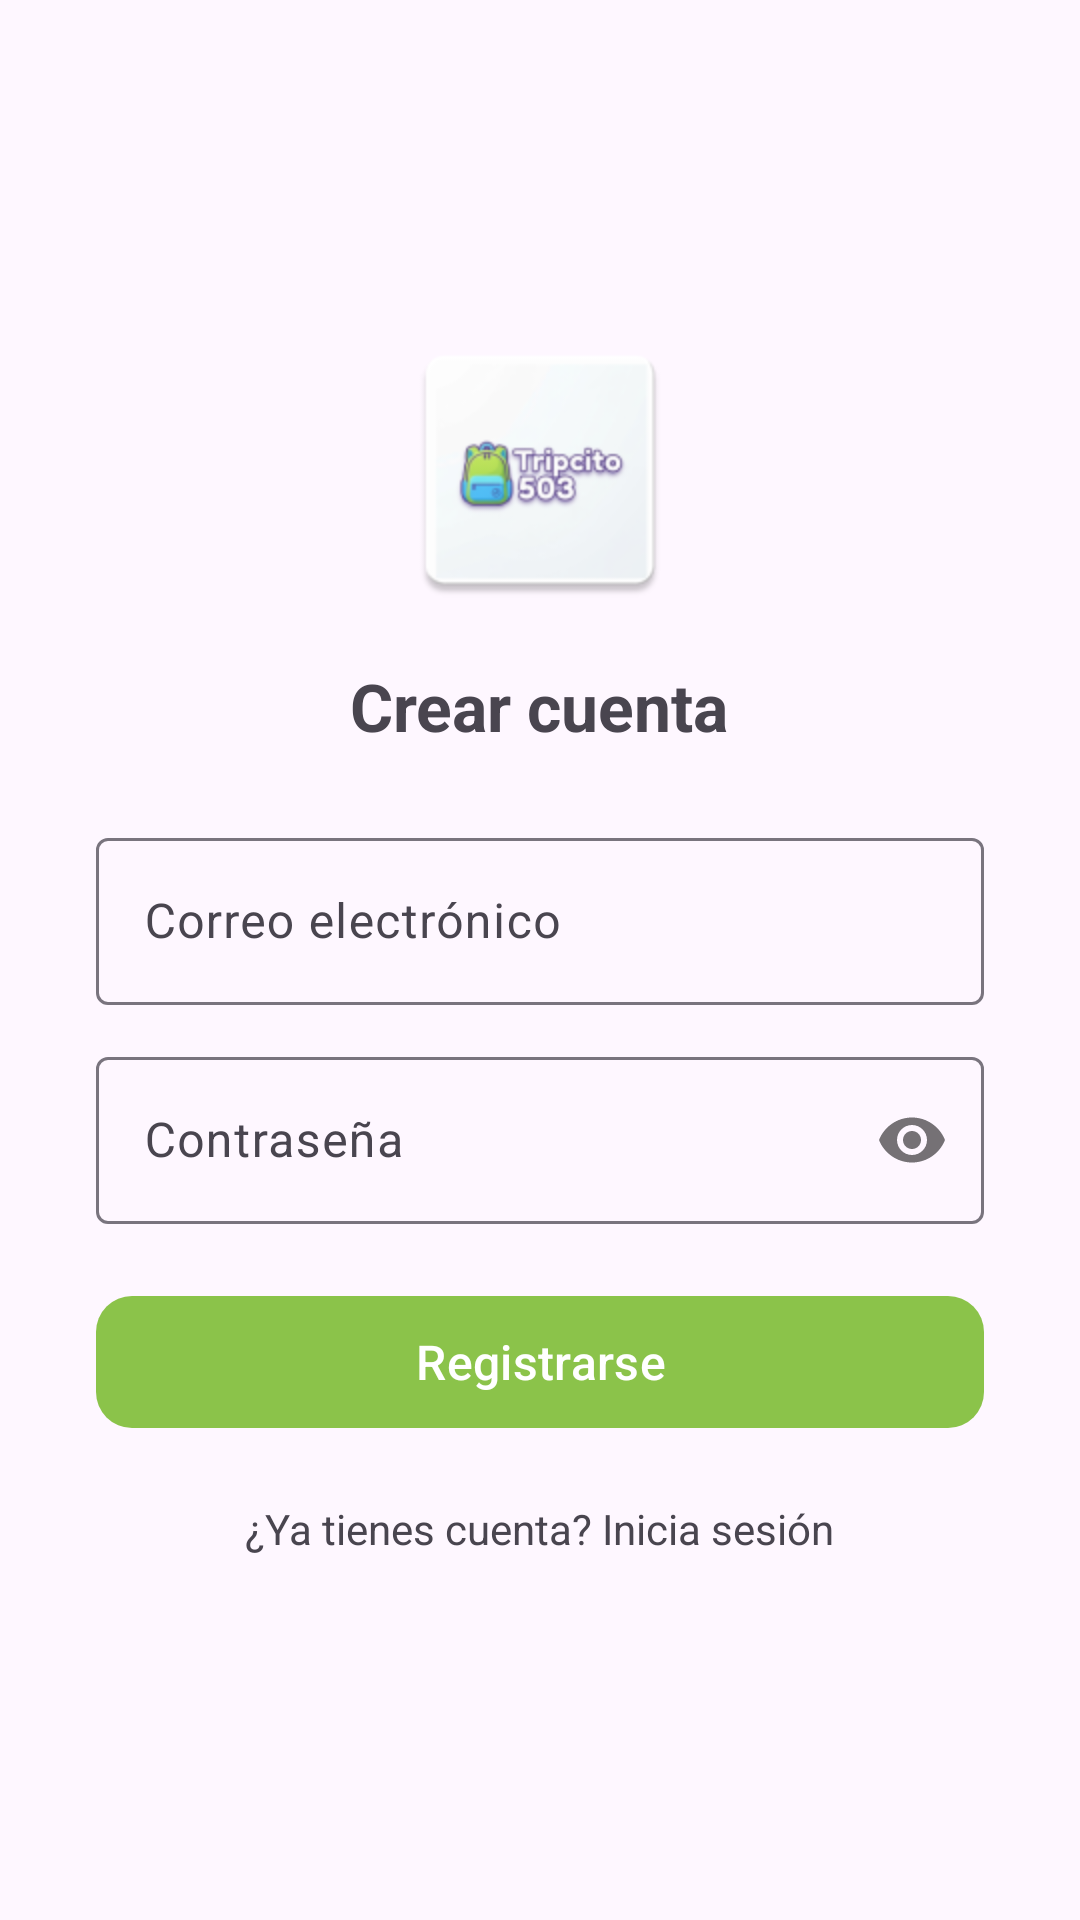

Produce the Android XML layout that renders to this screen, including the resource entries it uses.
<!-- AndroidManifest.xml: application theme Theme.AgenciaViajes -->
<!-- res/layout/activity_registro.xml -->
<?xml version="1.0" encoding="utf-8"?>
<ScrollView xmlns:android="http://schemas.android.com/apk/res/android"
    xmlns:app="http://schemas.android.com/apk/res-auto"
    android:layout_width="match_parent"
    android:layout_height="match_parent"
    android:fillViewport="true">

    <LinearLayout
        android:layout_width="match_parent"
        android:layout_height="match_parent"
        android:orientation="vertical"
        android:gravity="center"
        android:padding="32dp">

        <ImageView
            android:layout_width="96dp"
            android:layout_height="96dp"
            android:src="@mipmap/ic_launcher"
            android:contentDescription="@string/app_name"
            android:layout_marginBottom="16dp" />

        <TextView
            android:layout_width="wrap_content"
            android:layout_height="wrap_content"
            android:text="@string/titulo_registro"
            android:textSize="22sp"
            android:textStyle="bold"
            android:layout_marginBottom="24dp" />

        <com.google.android.material.textfield.TextInputLayout
            android:layout_width="match_parent"
            android:layout_height="wrap_content"
            style="@style/Widget.Material3.TextInputLayout.OutlinedBox"
            android:hint="@string/correo_hint">

            <com.google.android.material.textfield.TextInputEditText
                android:id="@+id/etCorreo"
                android:layout_width="match_parent"
                android:layout_height="wrap_content"
                android:inputType="textEmailAddress" />

        </com.google.android.material.textfield.TextInputLayout>

        <com.google.android.material.textfield.TextInputLayout
            android:layout_width="match_parent"
            android:layout_height="wrap_content"
            android:layout_marginTop="12dp"
            style="@style/Widget.Material3.TextInputLayout.OutlinedBox"
            app:passwordToggleEnabled="true"
            android:hint="@string/password_hint">

            <com.google.android.material.textfield.TextInputEditText
                android:id="@+id/etPassword"
                android:layout_width="match_parent"
                android:layout_height="wrap_content"
                android:inputType="textPassword" />

        </com.google.android.material.textfield.TextInputLayout>

        <TextView
            android:id="@+id/tvError"
            android:layout_width="match_parent"
            android:layout_height="wrap_content"
            android:textColor="#D32F2F"
            android:visibility="gone"
            android:layout_marginTop="8dp" />

        <com.google.android.material.button.MaterialButton
            android:id="@+id/btnRegistrar"
            android:layout_width="match_parent"
            android:layout_height="52dp"
            android:text="@string/btn_registrar"
            android:textSize="16sp"
            app:cornerRadius="12dp"
            android:layout_marginTop="20dp" />

        <TextView
            android:id="@+id/tvIrLogin"
            android:layout_width="wrap_content"
            android:layout_height="wrap_content"
            android:text="@string/ir_login"
            android:padding="12dp"
            android:layout_marginTop="8dp" />

    </LinearLayout>
</ScrollView>
<!-- resources referenced by this layout -->
<resources>
  <!-- mipmap ic_launcher: webp bitmap (mipmap-hdpi, 2794 bytes) -->
  <string name="app_name">Tripcito503</string>
  <string name="btn_registrar">Registrarse</string>
  <string name="correo_hint">Correo electrónico</string>
  <string name="ir_login">¿Ya tienes cuenta? Inicia sesión</string>
  <string name="password_hint">Contraseña</string>
  <string name="titulo_registro">Crear cuenta</string>
  <style name="Theme.AgenciaViajes" parent="Base.Theme.AgenciaViajes" />
  <style name="Base.Theme.AgenciaViajes" parent="Theme.Material3.DayNight.NoActionBar">
          
          <item name="colorPrimary">@color/colorPrimary</item>
          <item name="colorOnPrimary">@color/white</item>
          <item name="colorPrimaryContainer">@color/colorPrimary</item>
          <item name="colorOnPrimaryContainer">@color/white</item>
  
          
          <item name="colorSecondary">@color/colorAccent</item>
          <item name="colorOnSecondary">@color/white</item>
          <item name="colorSecondaryContainer">@color/colorAccent</item>
          <item name="colorOnSecondaryContainer">@color/white</item>
  
          
          <item name="android:statusBarColor">@color/colorPrimaryDark</item>
      </style>
  <color name="colorPrimary">#8BC34A</color>
  <color name="white">#FFFFFFFF</color>
  <color name="colorAccent">#7C4DFF</color>
  <color name="colorPrimaryDark">#689F38</color>
</resources>
